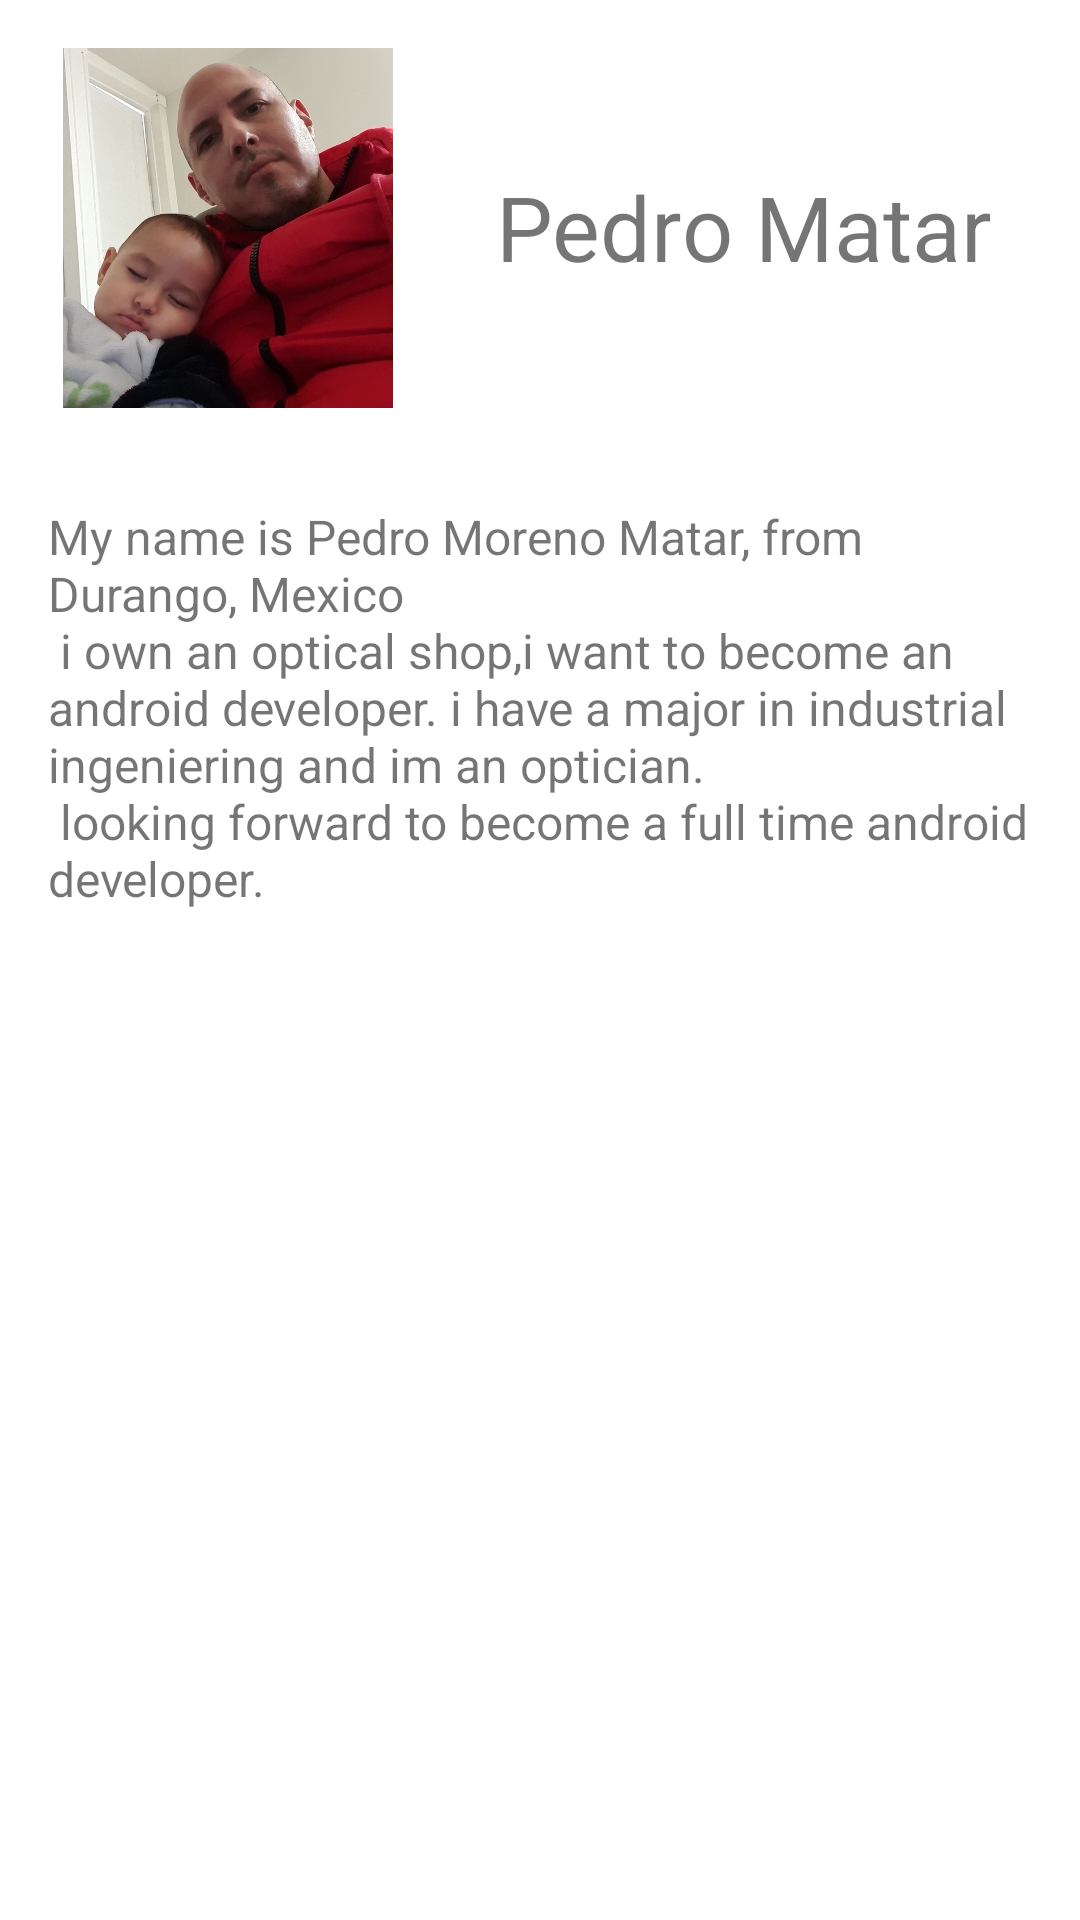

Here is an Android app screen rendered from its layout file. Give the layout XML and the strings, colors and styles it references.
<!-- AndroidManifest.xml: application theme Theme.AboutMe -->
<!-- res/layout/fragment_bio.xml -->
<?xml version="1.0" encoding="utf-8"?>
<androidx.constraintlayout.widget.ConstraintLayout
    xmlns:android="http://schemas.android.com/apk/res/android"
    xmlns:app="http://schemas.android.com/apk/res-auto"
    android:layout_width="match_parent"
    android:layout_height="match_parent">

    <ImageView
        android:id="@+id/avatar"
        android:layout_width="120dp"
        android:layout_height="120dp"
        android:layout_marginStart="@dimen/stardard_margin"
        android:layout_marginTop="@dimen/stardard_margin"
        android:contentDescription="TODO"
        app:layout_constraintStart_toStartOf="parent"
        app:layout_constraintTop_toTopOf="parent"
        app:srcCompat="@drawable/bio_pic" />

    <TextView
        android:id="@+id/name"
        android:layout_width="wrap_content"
        android:layout_height="wrap_content"
        android:text="@string/pedro_matar"
        android:textSize="30sp"
        app:layout_constraintBottom_toBottomOf="@+id/avatar"
        app:layout_constraintEnd_toEndOf="parent"
        app:layout_constraintStart_toEndOf="@+id/avatar"
        app:layout_constraintTop_toTopOf="@+id/avatar"
        app:layout_constraintVertical_bias="0.495" />

    <TextView
        android:id="@+id/bio"
        android:layout_width="0dp"
        android:layout_height="0dp"
        android:layout_marginStart="@dimen/stardard_margin"
        android:layout_marginTop="32dp"
        android:layout_marginEnd="@dimen/stardard_margin"
        android:layout_marginBottom="16dp"
        android:text="@string/bio_dummy"
        android:textAlignment="viewStart"
        android:textSize="16sp"
        app:layout_constraintBottom_toBottomOf="parent"
        app:layout_constraintEnd_toEndOf="parent"
        app:layout_constraintHorizontal_bias="0.46"
        app:layout_constraintStart_toStartOf="parent"
        app:layout_constraintTop_toBottomOf="@+id/avatar"
        app:layout_constraintVertical_bias="0.049" />
</androidx.constraintlayout.widget.ConstraintLayout>
<!-- resources referenced by this layout -->
<resources>
  <dimen name="stardard_margin">16dp</dimen>&gt;
  <!-- drawable bio_pic: jpg bitmap (drawable, 463002 bytes) -->
  <string name="bio_dummy"> My name is Pedro Moreno Matar, from Durango, Mexico\n
      i own an optical shop,i want to become an android developer.
      i have a major in industrial ingeniering and im an optician.\n
      looking forward to become a full time android developer.</string>
  <string name="pedro_matar">Pedro Matar</string>
  <style name="Theme.AboutMe" parent="Theme.MaterialComponents.DayNight.NoActionBar">
          
          <item name="colorPrimary">@color/black</item>
          <item name="colorPrimaryVariant">@color/black</item>
          <item name="colorOnPrimary">@color/white</item>
          
          <item name="colorSecondary">@color/teal_200</item>
          <item name="colorSecondaryVariant">@color/teal_700</item>
          <item name="colorOnSecondary">@color/black</item>
          
          <item name="android:statusBarColor" tools:targetApi="l">?attr/colorPrimaryVariant</item>
          
      </style>
  <!-- not gathered from this repository: default colours our renderer supplied (Android Studio template values) -->
  <color name="teal_200">#FF03DAC5</color>
  <color name="teal_700">#FF018786</color>
  <color name="black">#FF000000</color>
  <color name="white">#FFFFFFFF</color>
</resources>
